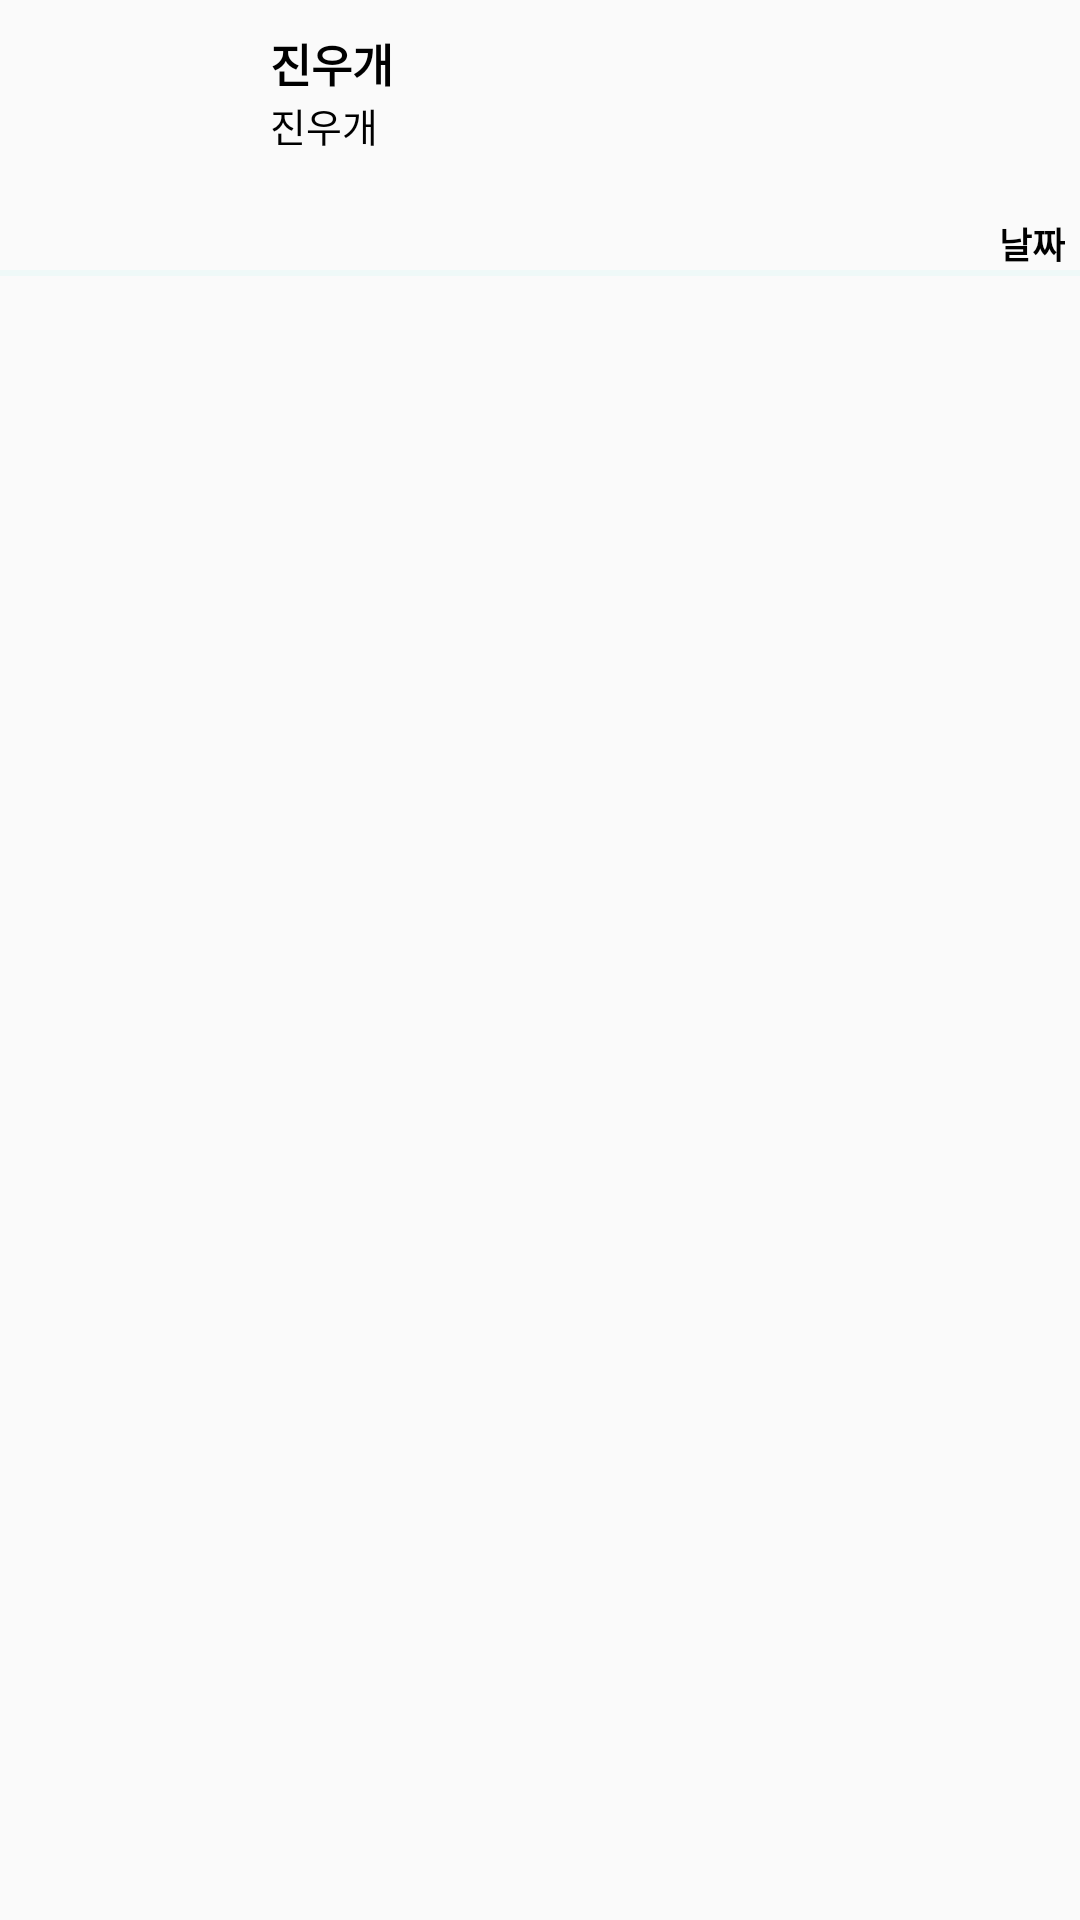

This screen was rendered from an Android layout file. Write that file and the resources it references.
<!-- AndroidManifest.xml: application theme Theme.HumansPet -->
<!-- res/layout/diary_diary_item.xml -->
<?xml version="1.0" encoding="utf-8"?>
<LinearLayout xmlns:android="http://schemas.android.com/apk/res/android"
    xmlns:tools="http://schemas.android.com/tools"
    android:layout_width="match_parent"
    android:layout_height="wrap_content"
    android:orientation="vertical">


    <LinearLayout
        android:layout_width="match_parent"
        android:layout_height="wrap_content"
        android:orientation="horizontal">
    <ImageView
        android:id="@+id/diaryDiaryImage"
        android:layout_width="@dimen/diaryDiaryItemImageWidth"
        android:layout_height="@dimen/diaryDiaryItemImageHeight"
        android:layout_marginEnd="@dimen/diaryDiaryItemImageMargin"
        android:layout_marginStart="@dimen/diaryDiaryItemImageMargin"
        android:layout_marginTop="@dimen/diaryDiaryItemImageMargin"
        android:layout_marginBottom="@dimen/diaryDiaryItemImageMargin"
        android:scaleType="centerCrop"
        tools:srcCompat="@tools:sample/avatars"/>
    <LinearLayout
        android:layout_width="match_parent"
        android:layout_height="match_parent"
        android:orientation="vertical">

        <TextView
            android:id="@+id/diaryDiaryTitle"
            android:layout_width="wrap_content"
            android:layout_height="wrap_content"
            android:layout_gravity="left"
            android:layout_marginTop="@dimen/diaryDiaryItemMarginTop"
            android:textSize="15sp"
            android:textStyle="bold"
            android:textColor="#000000"
            android:text="진우개" />
        <LinearLayout
            android:layout_width="match_parent"
            android:layout_height="wrap_content"
            android:orientation="horizontal"
            android:baselineAligned="true">

            <TextView
                android:id="@+id/diaryDiaryContent"
                android:layout_width="@dimen/diaryDiaryItemTitleWidth"
                android:layout_height="@dimen/diaryDiaryItemTitleHeight"
                android:layout_marginTop="@dimen/diaryDiaryItemMarginTop"
                android:layout_gravity="left"
                android:maxLines="2"
                android:ellipsize="end"
                android:textSize="13sp"
                android:textColor="#000000"
                android:text="진우개" />
            <View
                android:layout_width="0dp"
                android:layout_height="0dp"
                android:layout_weight="1" />

            <TextView
                android:id="@+id/diaryDiaryDate"
                android:layout_width="wrap_content"
                android:layout_height="wrap_content"
                android:text="날짜"
                android:layout_gravity="bottom"
                android:layout_marginEnd="5dp"
                android:textStyle="bold"
                android:textSize="12sp"
                android:textColor="#000000"
                />


        </LinearLayout>
    </LinearLayout>
    </LinearLayout>
    <View
        android:layout_width="match_parent"
        android:layout_height="2dp"
        android:background="#0B03DAC5">

    </View>

</LinearLayout>
<!-- resources referenced by this layout -->
<resources>
  <dimen name="diaryDiaryItemImageHeight">70dp</dimen>
  <dimen name="diaryDiaryItemImageMargin">10dp</dimen>
  <dimen name="diaryDiaryItemImageWidth">70dp</dimen>
  <dimen name="diaryDiaryItemMarginTop">10dp</dimen>
  <dimen name="diaryDiaryItemTitleHeight">50dp</dimen>
  <dimen name="diaryDiaryItemTitleWidth">220dp</dimen>
  <style name="Theme.HumansPet" parent="Theme.AppCompat.Light.NoActionBar">
          
          <item name="colorPrimary">@color/purple_500</item>
          <item name="colorPrimaryVariant">@color/purple_700</item>
          <item name="colorOnPrimary">@color/white</item>
          
          <item name="colorSecondary">@color/teal_200</item>
          <item name="colorSecondaryVariant">@color/teal_700</item>
          <item name="colorOnSecondary">@color/black</item>
          
          <item name="android:statusBarColor">?attr/colorPrimaryVariant</item>
          
          <item name="windowNoTitle">true</item>
          <item name="windowActionBar">false</item>
          <item name="android:windowContentOverlay">@null</item>
          <item name="android:windowIsTranslucent">true</item>
      </style>
  <color name="purple_500">#FF6200EE</color>
  <color name="purple_700">#FF3700B3</color>
  <color name="white">#FFFFFFFF</color>
  <color name="teal_200">#FF03DAC5</color>
  <color name="teal_700">#FF018786</color>
  <color name="black">#FF000000</color>
</resources>
